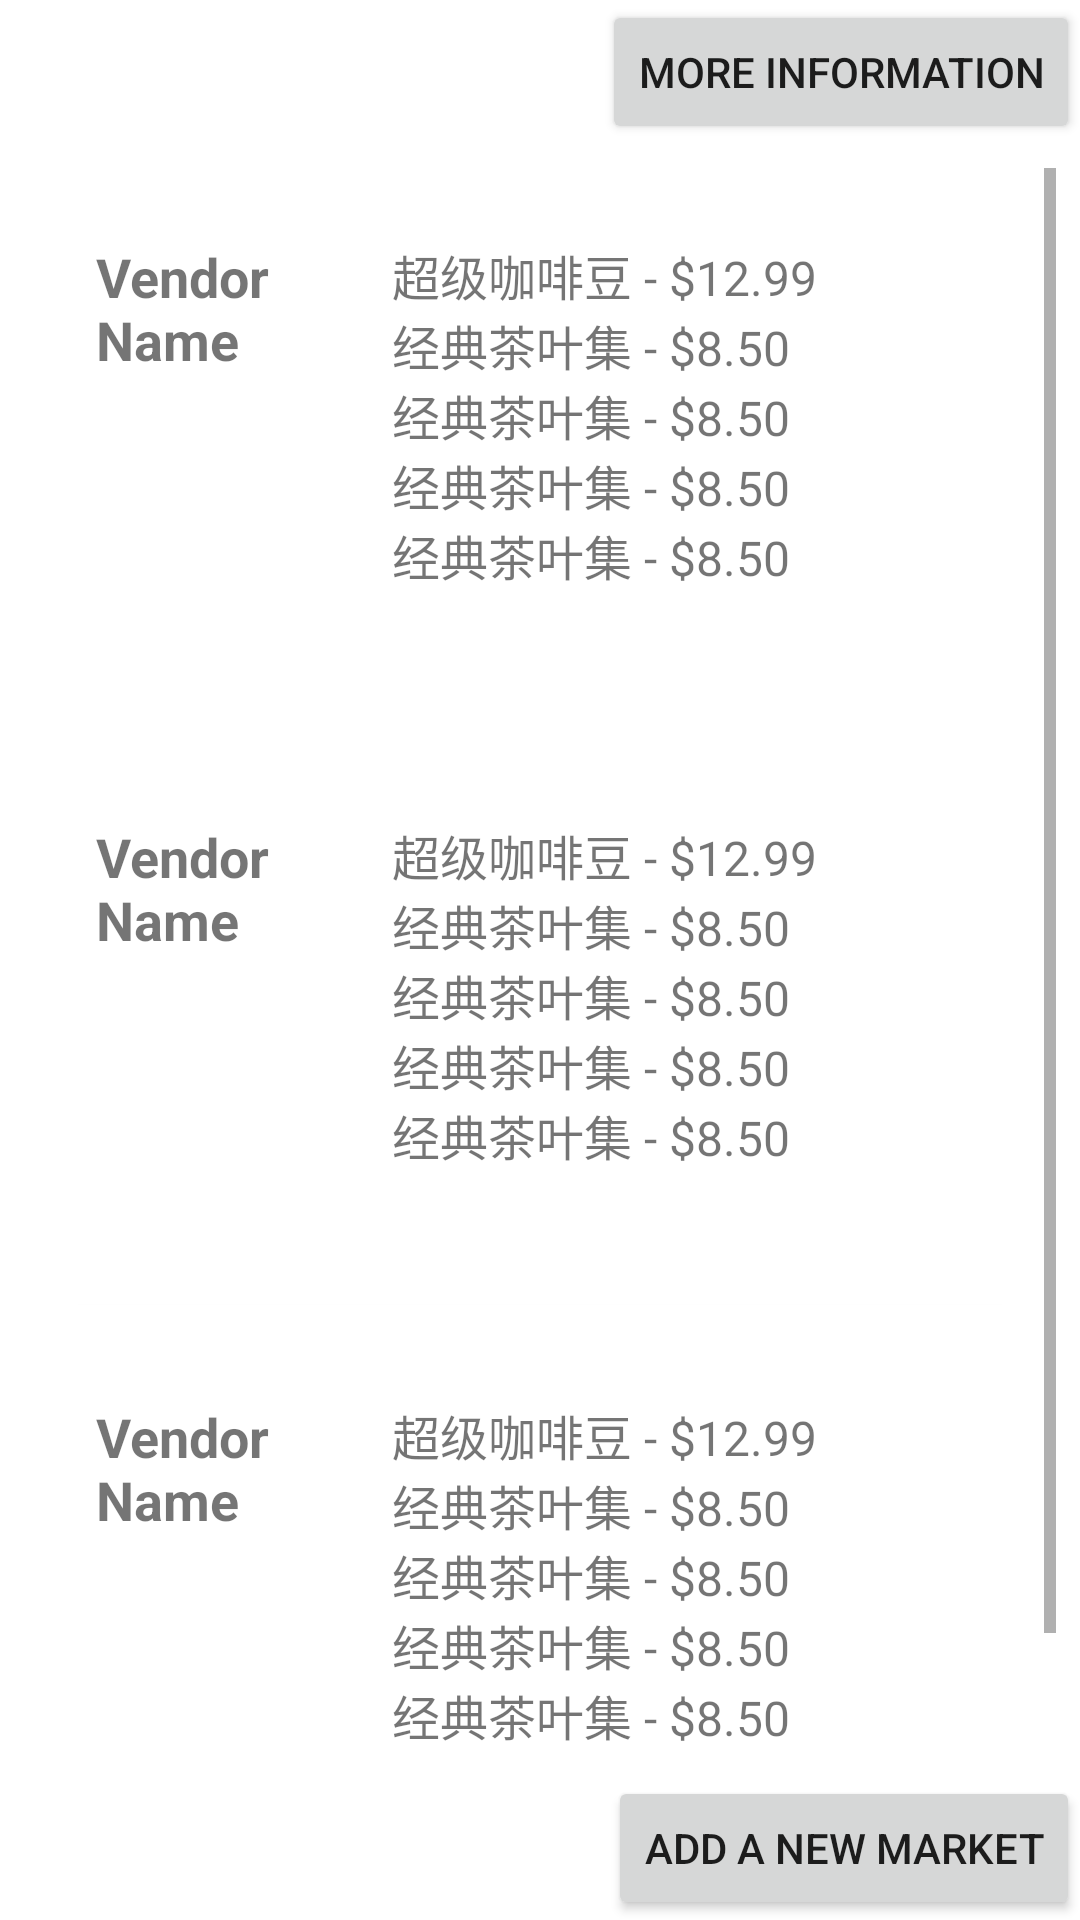

Here is an Android app screen rendered from its layout file. Give the layout XML and the strings, colors and styles it references.
<!-- AndroidManifest.xml: application theme Theme.FarmersMarket -->
<!-- res/layout/activity_marketdetail.xml -->
<?xml version="1.0" encoding="utf-8"?>
<androidx.constraintlayout.widget.ConstraintLayout xmlns:android="http://schemas.android.com/apk/res/android"
    android:layout_width="match_parent"
    android:layout_height="match_parent">


    <RelativeLayout xmlns:android="http://schemas.android.com/apk/res/android"
        android:layout_width="match_parent"
        android:layout_height="match_parent">

        
        <RelativeLayout
            android:id="@+id/topArea"
            android:layout_width="match_parent"
            android:layout_height="wrap_content"
            android:layout_alignParentTop="true">

            <Button
                android:id="@+id/moreInfoButton"
                android:layout_width="wrap_content"
                android:layout_height="wrap_content"
                android:layout_alignParentEnd="true"
                android:text="More Information" />
        </RelativeLayout>

        
        <ScrollView
            android:layout_width="match_parent"
            android:layout_height="match_parent"
            android:layout_below="@id/topArea"
            android:layout_above="@+id/bottomArea"
            android:padding="8dp">

            <LinearLayout
                android:layout_width="match_parent"
                android:layout_height="wrap_content"
                android:orientation="vertical">

                
                <include layout="@layout/vendorcard"/>
                <include layout="@layout/vendorcard"/>
                <include layout="@layout/vendorcard"/>
                

            </LinearLayout>
        </ScrollView>


        
        <RelativeLayout
            android:id="@+id/bottomArea"
            android:layout_width="match_parent"
            android:layout_height="wrap_content"
            android:layout_alignParentBottom="true">

            <Button
                android:id="@+id/addNewMarketButton"
                android:layout_width="wrap_content"
                android:layout_height="wrap_content"
                android:layout_alignParentEnd="true"
                android:text="Add a New Market" />
        </RelativeLayout>

    </RelativeLayout>



</androidx.constraintlayout.widget.ConstraintLayout>
<!-- res/layout/vendorcard.xml (included above) -->
<androidx.cardview.widget.CardView xmlns:android="http://schemas.android.com/apk/res/android"
    xmlns:app="http://schemas.android.com/apk/res-auto"
    android:layout_width="match_parent"
    android:layout_height="wrap_content"
    android:layout_margin="8dp"
    app:cardCornerRadius="4dp">

    <LinearLayout
        android:layout_width="match_parent"
        android:layout_height="wrap_content"
        android:orientation="horizontal"
        android:padding="16dp">

        
        <LinearLayout
            android:layout_width="0dp"
            android:layout_height="wrap_content"
            android:layout_weight="1"
            android:orientation="vertical">

            <TextView
                android:id="@+id/vendorName"
                android:layout_width="wrap_content"
                android:layout_height="wrap_content"
                android:text="Vendor Name"
                android:textSize="18sp"
                android:textStyle="bold" />

            <ImageView
                android:id="@+id/vendorLogo"
                android:layout_width="100dp"
                android:layout_height="100dp"
                android:src="@drawable/ic_vendor" /> 

        </LinearLayout>

        
        <LinearLayout
            android:layout_width="0dp"
            android:layout_height="wrap_content"
            android:layout_weight="2"
            android:orientation="vertical">

            <TextView
                android:layout_width="wrap_content"
                android:layout_height="wrap_content"
                android:text="超级咖啡豆 - $12.99"
                android:textSize="16sp" />

            <TextView
                android:layout_width="wrap_content"
                android:layout_height="wrap_content"
                android:text="经典茶叶集 - $8.50"
                android:textSize="16sp" />
            <TextView
                android:layout_width="wrap_content"
                android:layout_height="wrap_content"
                android:text="经典茶叶集 - $8.50"
                android:textSize="16sp" />
            <TextView
                android:layout_width="wrap_content"
                android:layout_height="wrap_content"
                android:text="经典茶叶集 - $8.50"
                android:textSize="16sp" />
            <TextView
                android:layout_width="wrap_content"
                android:layout_height="wrap_content"
                android:text="经典茶叶集 - $8.50"
                android:textSize="16sp" />

            
            

        </LinearLayout>
    </LinearLayout>
</androidx.cardview.widget.CardView>
<!-- resources referenced by this layout -->
<resources>
  <style name="Theme.FarmersMarket" parent="Theme.MaterialComponents.DayNight.DarkActionBar">
          
          <item name="colorPrimary">@color/purple_500</item>
          <item name="colorPrimaryVariant">@color/purple_700</item>
          <item name="colorOnPrimary">@color/white</item>
          
          <item name="colorSecondary">@color/teal_200</item>
          <item name="colorSecondaryVariant">@color/teal_700</item>
          <item name="colorOnSecondary">@color/black</item>
          
          <item name="android:statusBarColor">?attr/colorPrimaryVariant</item>
          
      </style>
  <!-- not gathered from this repository: default colours our renderer supplied (Android Studio template values) -->
  <color name="purple_500">#FF6200EE</color>
  <color name="purple_700">#FF3700B3</color>
  <color name="teal_200">#FF03DAC5</color>
  <color name="teal_700">#FF018786</color>
  <color name="black">#FF000000</color>
  <color name="white">#FFFFFFFF</color>
</resources>
